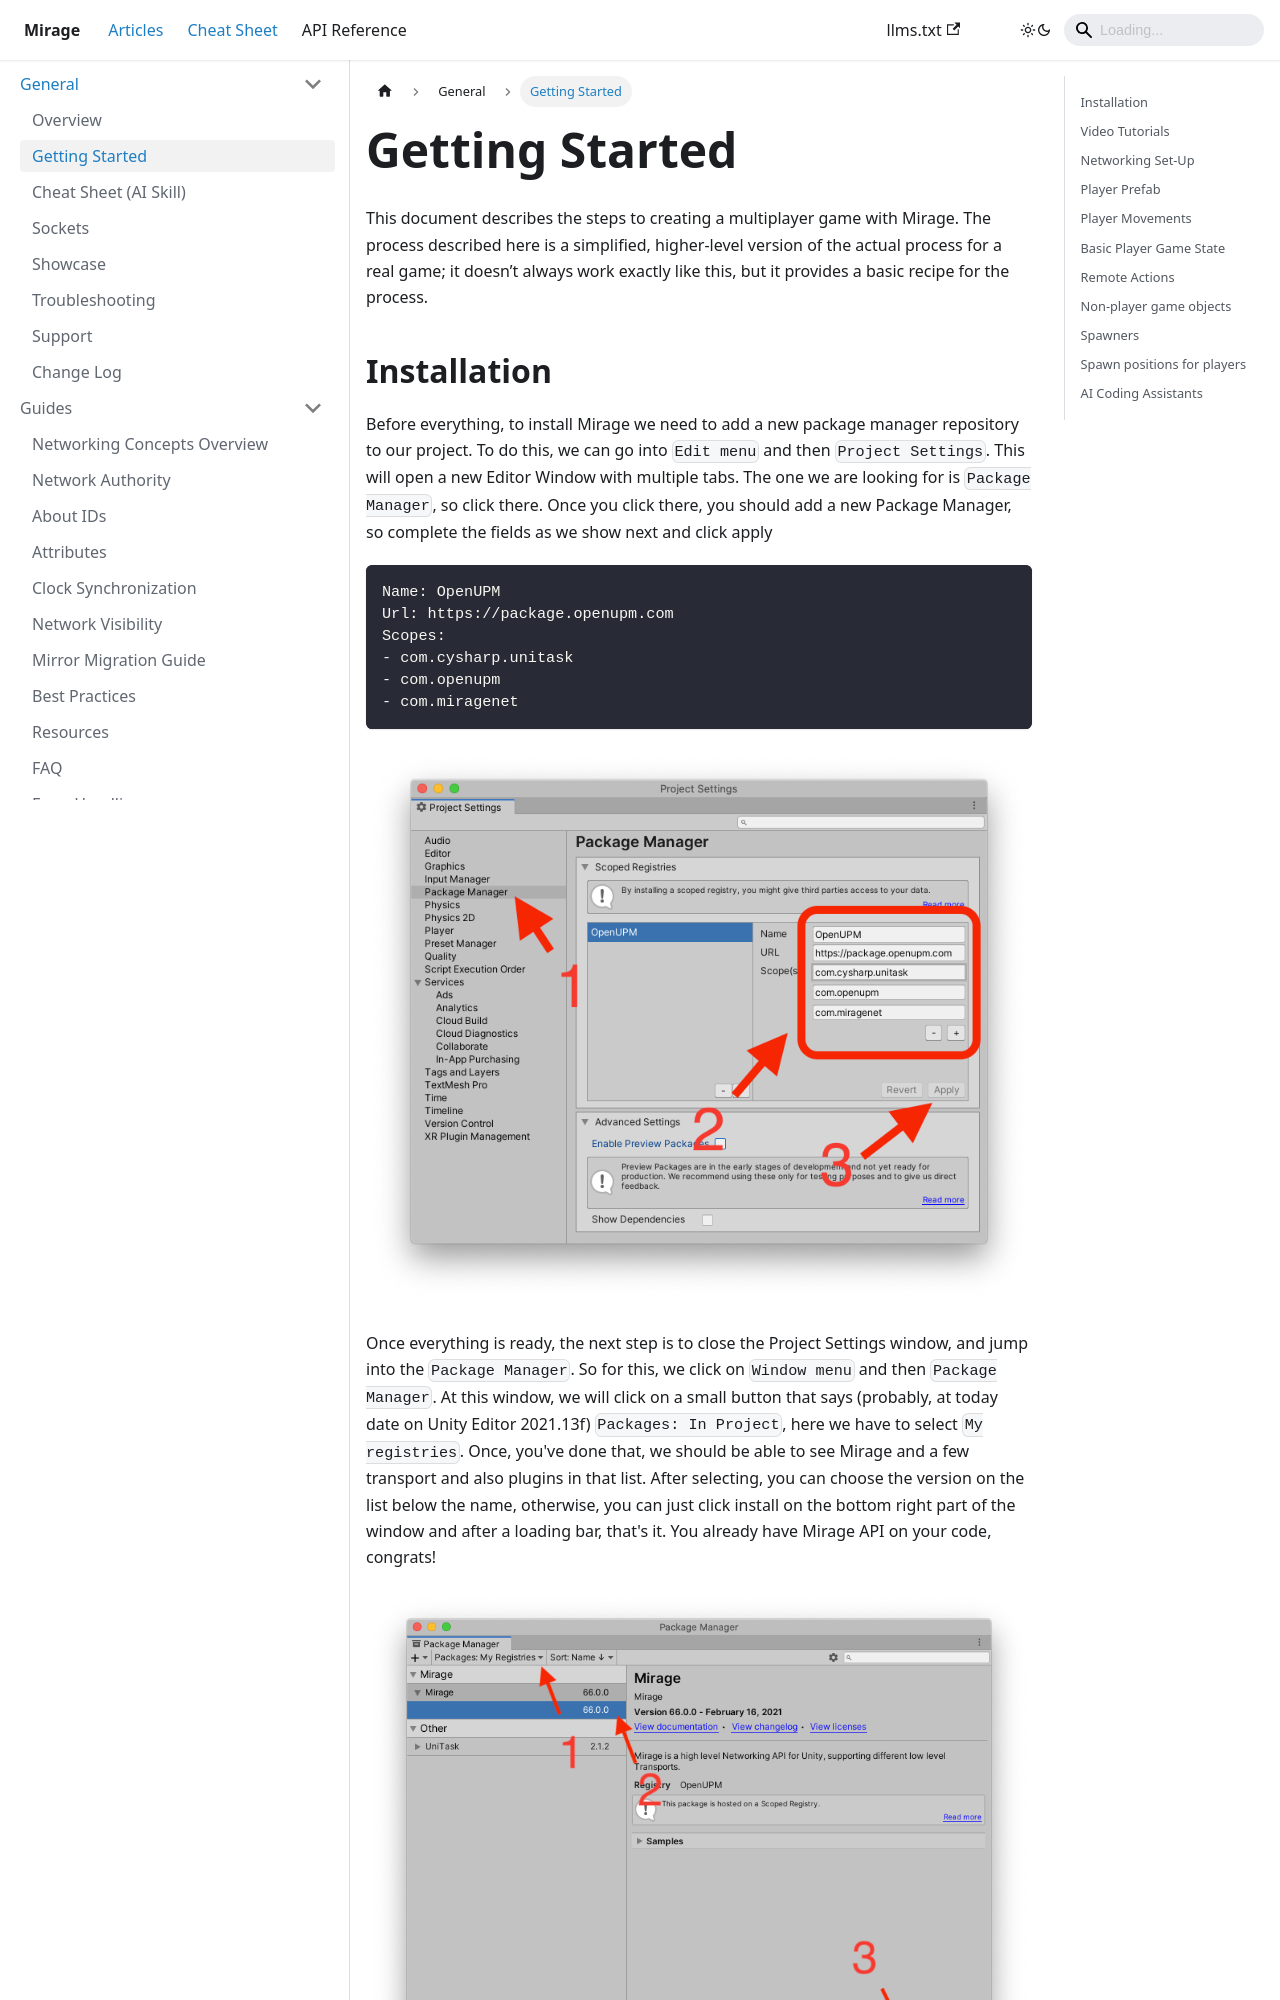

repository: MirageNet/Mirage · page: docs/general/getting-started/index.html · generator: docusaurus

---
sidebar_position: 2
---

# Getting Started

This document describes the steps to creating a multiplayer game with Mirage. The process described here is a simplified, higher-level version of the actual process for a real game; it doesn’t always work exactly like this, but it provides a basic recipe for the process.

## Installation

Before everything, to install Mirage we need to add a new package manager repository to our project. To do this, we can go into `Edit menu` and then `Project Settings`.
This will open a new Editor Window with multiple tabs. The one we are looking for is `Package Manager`, so click there.
Once you click there, you should add a new Package Manager, so complete the fields as we show next and click apply

```
Name: OpenUPM
Url: https://package.openupm.com
Scopes:
- com.cysharp.unitask
- com.openupm
- com.miragenet
```

![Add scoped registry](/img/scoped-registry.png)

Once everything is ready, the next step is to close the Project Settings window, and jump into the `Package Manager`. So for this, we click on `Window menu` and then `Package Manager`. 
At this window, we will click on a small button that says (probably, at today date on Unity Editor 2021.13f) `Packages: In Project`, here we have to select `My registries`.
Once, you've done that, we should be able to see Mirage and a few transport and also plugins in that list.
After selecting, you can choose the version on the list below the name, otherwise, you can just click install on the bottom right part of the window and after a loading bar, that's it. You already have Mirage API on your code, congrats!

![Install Mirage](/img/install-mirage.png)


## Video Tutorials

Currently, there are no Mirage-specific videos. You can use Mirror's existing videos alongside our [Mirror to Mirage Conversion](/docs/guides/mirror-migration) guide.
